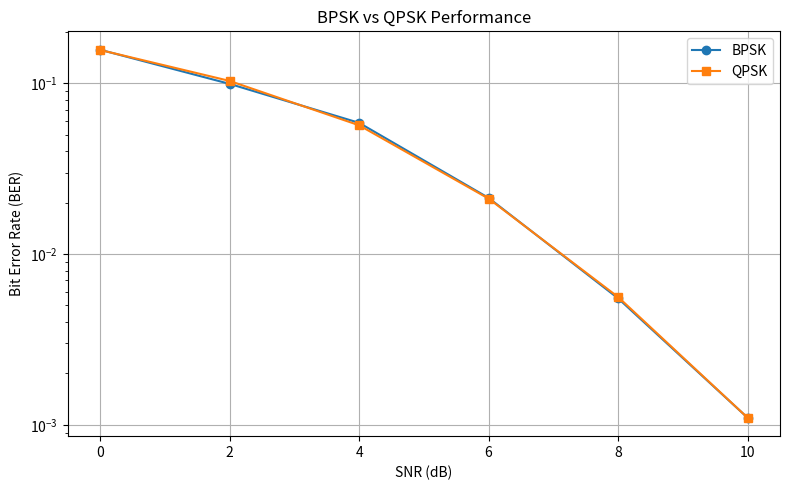
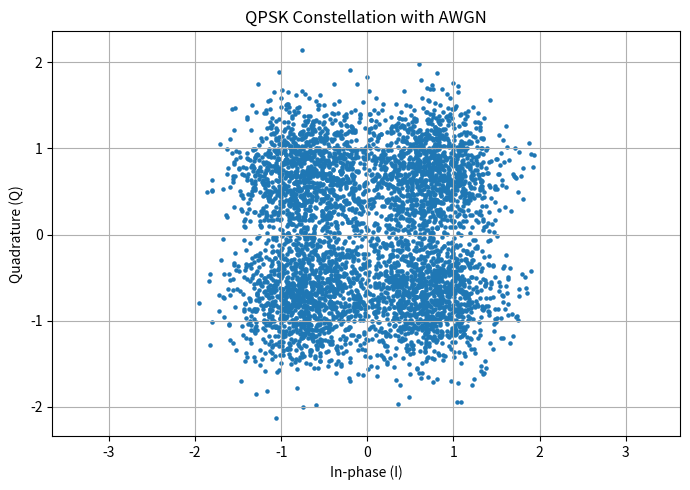
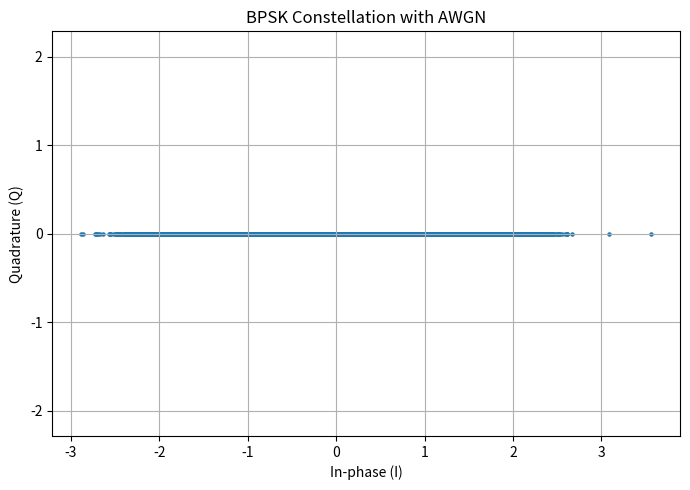
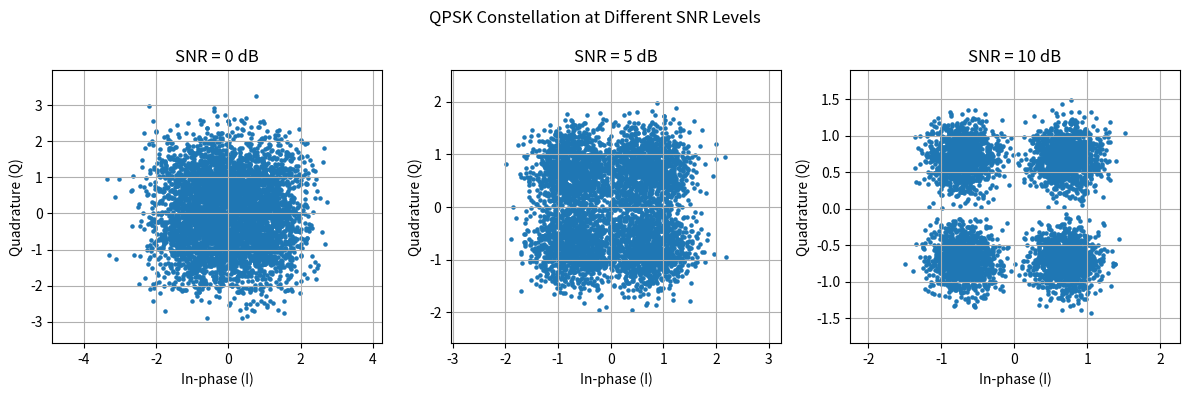
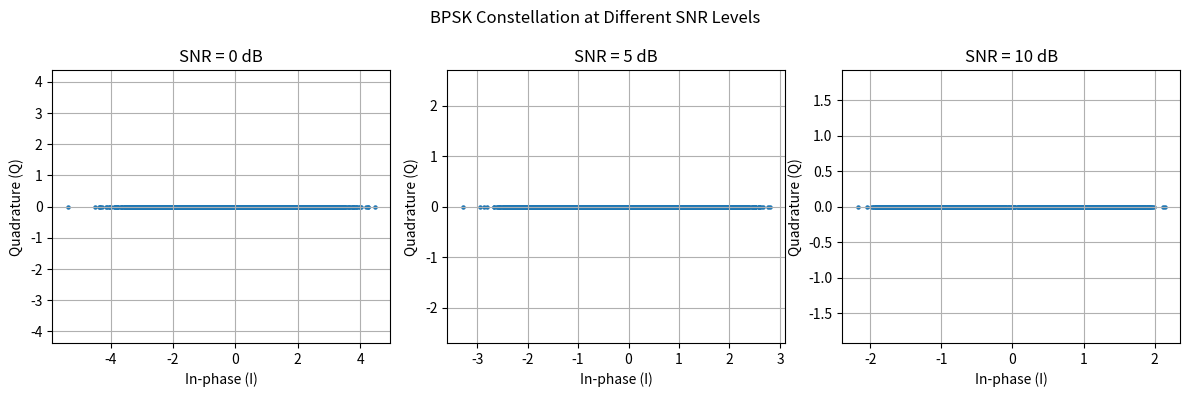
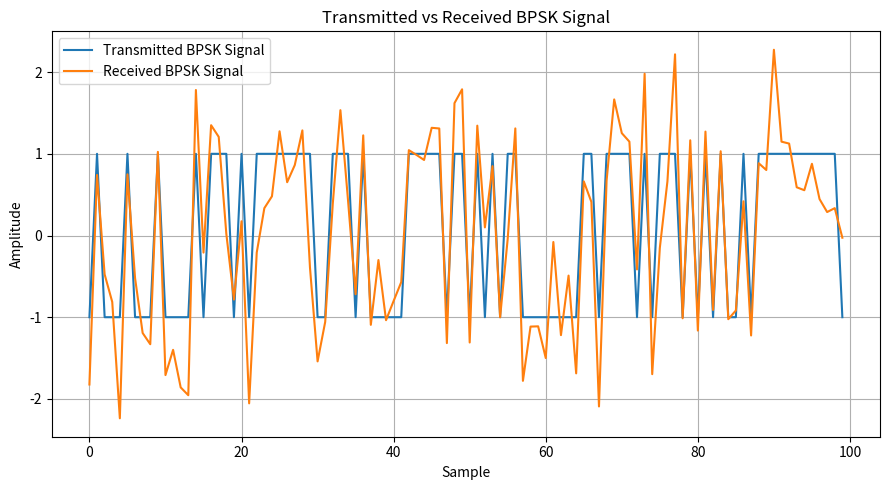
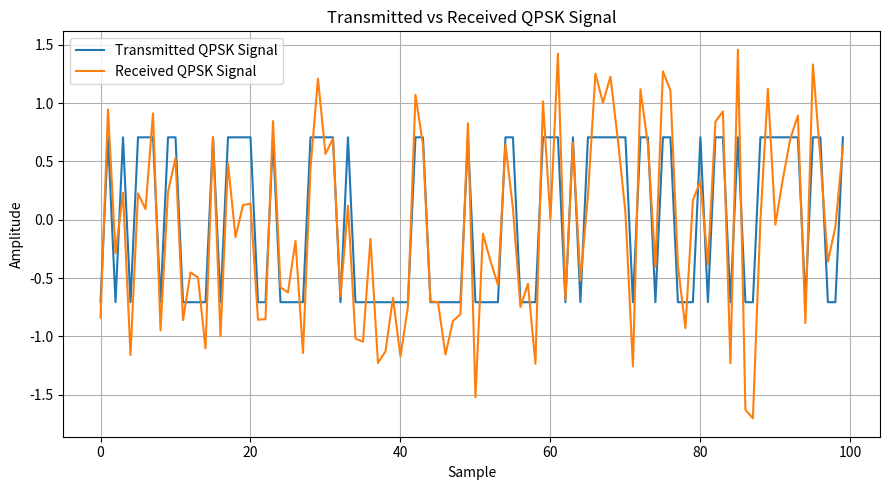

Generate these figures, in order, with matplotlib:
# Digital Communication Signal Analyzer
# BPSK and QPSK Performance Analysis under AWGN

import numpy as np
import matplotlib.pyplot as plt

# --------------------------------------------------
# 1. Generate Random Binary Data
# --------------------------------------------------

np.random.seed(42)

bits = np.random.randint(0, 2, 10000)

print("DIGITAL COMMUNICATION SIGNAL ANALYZER")
print("=" * 45)
print("Total bits generated:", len(bits))


# --------------------------------------------------
# 2. BPSK Modulation
# --------------------------------------------------

bpsk_signal = 2 * bits - 1

print("\nFirst 10 BPSK symbols:")
print(bpsk_signal[:10])


# --------------------------------------------------
# 3. BPSK BER Calculation
# --------------------------------------------------

snr_values = [0, 2, 4, 6, 8, 10]

bpsk_ber_values = []

for snr_db in snr_values:

    noise_power = 1 / (10 ** (snr_db / 10))

    noise = np.sqrt(noise_power) * np.random.randn(len(bpsk_signal))

    received_bpsk = bpsk_signal + noise

    detected_bits = (received_bpsk > 0).astype(int)

    bit_errors = np.sum(bits != detected_bits)

    ber = bit_errors / len(bits)

    bpsk_ber_values.append(ber)

    print(f"BPSK | SNR: {snr_db} dB | BER: {ber:.6f}")


# --------------------------------------------------
# 4. QPSK Modulation
# --------------------------------------------------

qpsk_bits = bits[:len(bits) // 2 * 2]

bit_pairs = qpsk_bits.reshape(-1, 2)

qpsk_signal = np.zeros(len(bit_pairs), dtype=complex)

for i, pair in enumerate(bit_pairs):

    if np.array_equal(pair, [0, 0]):
        qpsk_signal[i] = 1 + 1j

    elif np.array_equal(pair, [0, 1]):
        qpsk_signal[i] = -1 + 1j

    elif np.array_equal(pair, [1, 0]):
        qpsk_signal[i] = 1 - 1j

    else:
        qpsk_signal[i] = -1 - 1j

# Normalize QPSK symbols
qpsk_signal = qpsk_signal / np.sqrt(2)

print("\nFirst 5 QPSK symbols:")
print(qpsk_signal[:5])


# --------------------------------------------------
# 5. QPSK BER Calculation
# --------------------------------------------------

qpsk_ber_values = []

for snr_db in snr_values:

    noise_power = 1 / (10 ** (snr_db / 10))

    noise = np.sqrt(noise_power / 2) * (
        np.random.randn(len(qpsk_signal))
        + 1j * np.random.randn(len(qpsk_signal))
    )

    received_qpsk = qpsk_signal + noise

    detected_qpsk_bits = []

    for symbol in received_qpsk:

        if symbol.real >= 0 and symbol.imag >= 0:
            detected_qpsk_bits.extend([0, 0])

        elif symbol.real < 0 and symbol.imag >= 0:
            detected_qpsk_bits.extend([0, 1])

        elif symbol.real >= 0 and symbol.imag < 0:
            detected_qpsk_bits.extend([1, 0])

        else:
            detected_qpsk_bits.extend([1, 1])

    detected_qpsk_bits = np.array(detected_qpsk_bits)

    bit_errors = np.sum(qpsk_bits != detected_qpsk_bits)

    ber = bit_errors / len(qpsk_bits)

    qpsk_ber_values.append(ber)

    print(f"QPSK | SNR: {snr_db} dB | BER: {ber:.6f}")


# --------------------------------------------------
# 6. BPSK vs QPSK BER Comparison
# --------------------------------------------------

plt.figure(figsize=(8, 5))

plt.semilogy(
    snr_values,
    bpsk_ber_values,
    marker="o",
    label="BPSK"
)

plt.semilogy(
    snr_values,
    qpsk_ber_values,
    marker="s",
    label="QPSK"
)

plt.xlabel("SNR (dB)")
plt.ylabel("Bit Error Rate (BER)")
plt.title("BPSK vs QPSK Performance")
plt.grid(True)
plt.legend()
plt.tight_layout()

plt.savefig("bpsk_vs_qpsk_ber.png", dpi=300, bbox_inches="tight")
plt.show()


# --------------------------------------------------
# 7. QPSK Constellation Diagram
# --------------------------------------------------

snr_db = 5

noise_power = 1 / (10 ** (snr_db / 10))

noise = np.sqrt(noise_power / 2) * (
    np.random.randn(len(qpsk_signal))
    + 1j * np.random.randn(len(qpsk_signal))
)

received_qpsk = qpsk_signal + noise

plt.figure(figsize=(7, 5))

plt.scatter(
    received_qpsk.real,
    received_qpsk.imag,
    s=5
)

plt.xlabel("In-phase (I)")
plt.ylabel("Quadrature (Q)")
plt.title("QPSK Constellation with AWGN")
plt.grid(True)
plt.axis("equal")
plt.tight_layout()

plt.savefig("qpsk_constellation.png", dpi=300, bbox_inches="tight")
plt.show()


# --------------------------------------------------
# 8. BPSK Constellation Diagram
# --------------------------------------------------

noise_power = 1 / (10 ** (snr_db / 10))

noise = np.sqrt(noise_power) * np.random.randn(len(bpsk_signal))

received_bpsk = bpsk_signal + noise

plt.figure(figsize=(7, 5))

plt.scatter(
    received_bpsk,
    np.zeros(len(received_bpsk)),
    s=5
)

plt.xlabel("In-phase (I)")
plt.ylabel("Quadrature (Q)")
plt.title("BPSK Constellation with AWGN")
plt.grid(True)
plt.axis("equal")
plt.tight_layout()

plt.savefig("bpsk_constellation.png", dpi=300, bbox_inches="tight")
plt.show()


# --------------------------------------------------
# 9. QPSK Constellation at Different SNR Levels
# --------------------------------------------------

plt.figure(figsize=(12, 4))

for i, snr_db in enumerate([0, 5, 10]):

    noise_power = 1 / (10 ** (snr_db / 10))

    noise = np.sqrt(noise_power / 2) * (
        np.random.randn(len(qpsk_signal))
        + 1j * np.random.randn(len(qpsk_signal))
    )

    received = qpsk_signal + noise

    plt.subplot(1, 3, i + 1)

    plt.scatter(
        received.real,
        received.imag,
        s=5
    )

    plt.xlabel("In-phase (I)")
    plt.ylabel("Quadrature (Q)")
    plt.title(f"SNR = {snr_db} dB")
    plt.grid(True)
    plt.axis("equal")

plt.suptitle("QPSK Constellation at Different SNR Levels")
plt.tight_layout()

plt.savefig("qpsk_different_snr.png", dpi=300, bbox_inches="tight")
plt.show()


# --------------------------------------------------
# 10. BPSK Constellation at Different SNR Levels
# --------------------------------------------------

plt.figure(figsize=(12, 4))

for i, snr_db in enumerate([0, 5, 10]):

    noise_power = 1 / (10 ** (snr_db / 10))

    noise = np.sqrt(noise_power) * np.random.randn(len(bpsk_signal))

    received = bpsk_signal + noise

    plt.subplot(1, 3, i + 1)

    plt.scatter(
        received,
        np.zeros(len(received)),
        s=5
    )

    plt.xlabel("In-phase (I)")
    plt.ylabel("Quadrature (Q)")
    plt.title(f"SNR = {snr_db} dB")
    plt.grid(True)
    plt.axis("equal")

plt.suptitle("BPSK Constellation at Different SNR Levels")
plt.tight_layout()

plt.savefig("bpsk_different_snr.png", dpi=300, bbox_inches="tight")
plt.show()


# --------------------------------------------------
# 11. Transmitted vs Received BPSK Signal
# --------------------------------------------------

plt.figure(figsize=(9, 5))

plt.plot(
    bpsk_signal[:100],
    label="Transmitted BPSK Signal"
)

plt.plot(
    received_bpsk[:100],
    label="Received BPSK Signal"
)

plt.xlabel("Sample")
plt.ylabel("Amplitude")
plt.title("Transmitted vs Received BPSK Signal")
plt.grid(True)
plt.legend()
plt.tight_layout()

plt.savefig("bpsk_transmitted_received.png", dpi=300, bbox_inches="tight")
plt.show()


# --------------------------------------------------
# 12. Transmitted vs Received QPSK Signal
# --------------------------------------------------

plt.figure(figsize=(9, 5))

plt.plot(
    qpsk_signal.real[:100],
    label="Transmitted QPSK Signal"
)

plt.plot(
    received_qpsk.real[:100],
    label="Received QPSK Signal"
)

plt.xlabel("Sample")
plt.ylabel("Amplitude")
plt.title("Transmitted vs Received QPSK Signal")
plt.grid(True)
plt.legend()
plt.tight_layout()

plt.savefig("qpsk_transmitted_received.png", dpi=300, bbox_inches="tight")
plt.show()


# --------------------------------------------------
# 13. Completion Message
# --------------------------------------------------

print("\n" + "=" * 45)
print("SIMULATION COMPLETED SUCCESSFULLY!")
print("All 7 graphs have been saved as PNG files.")
print("=" * 45)
